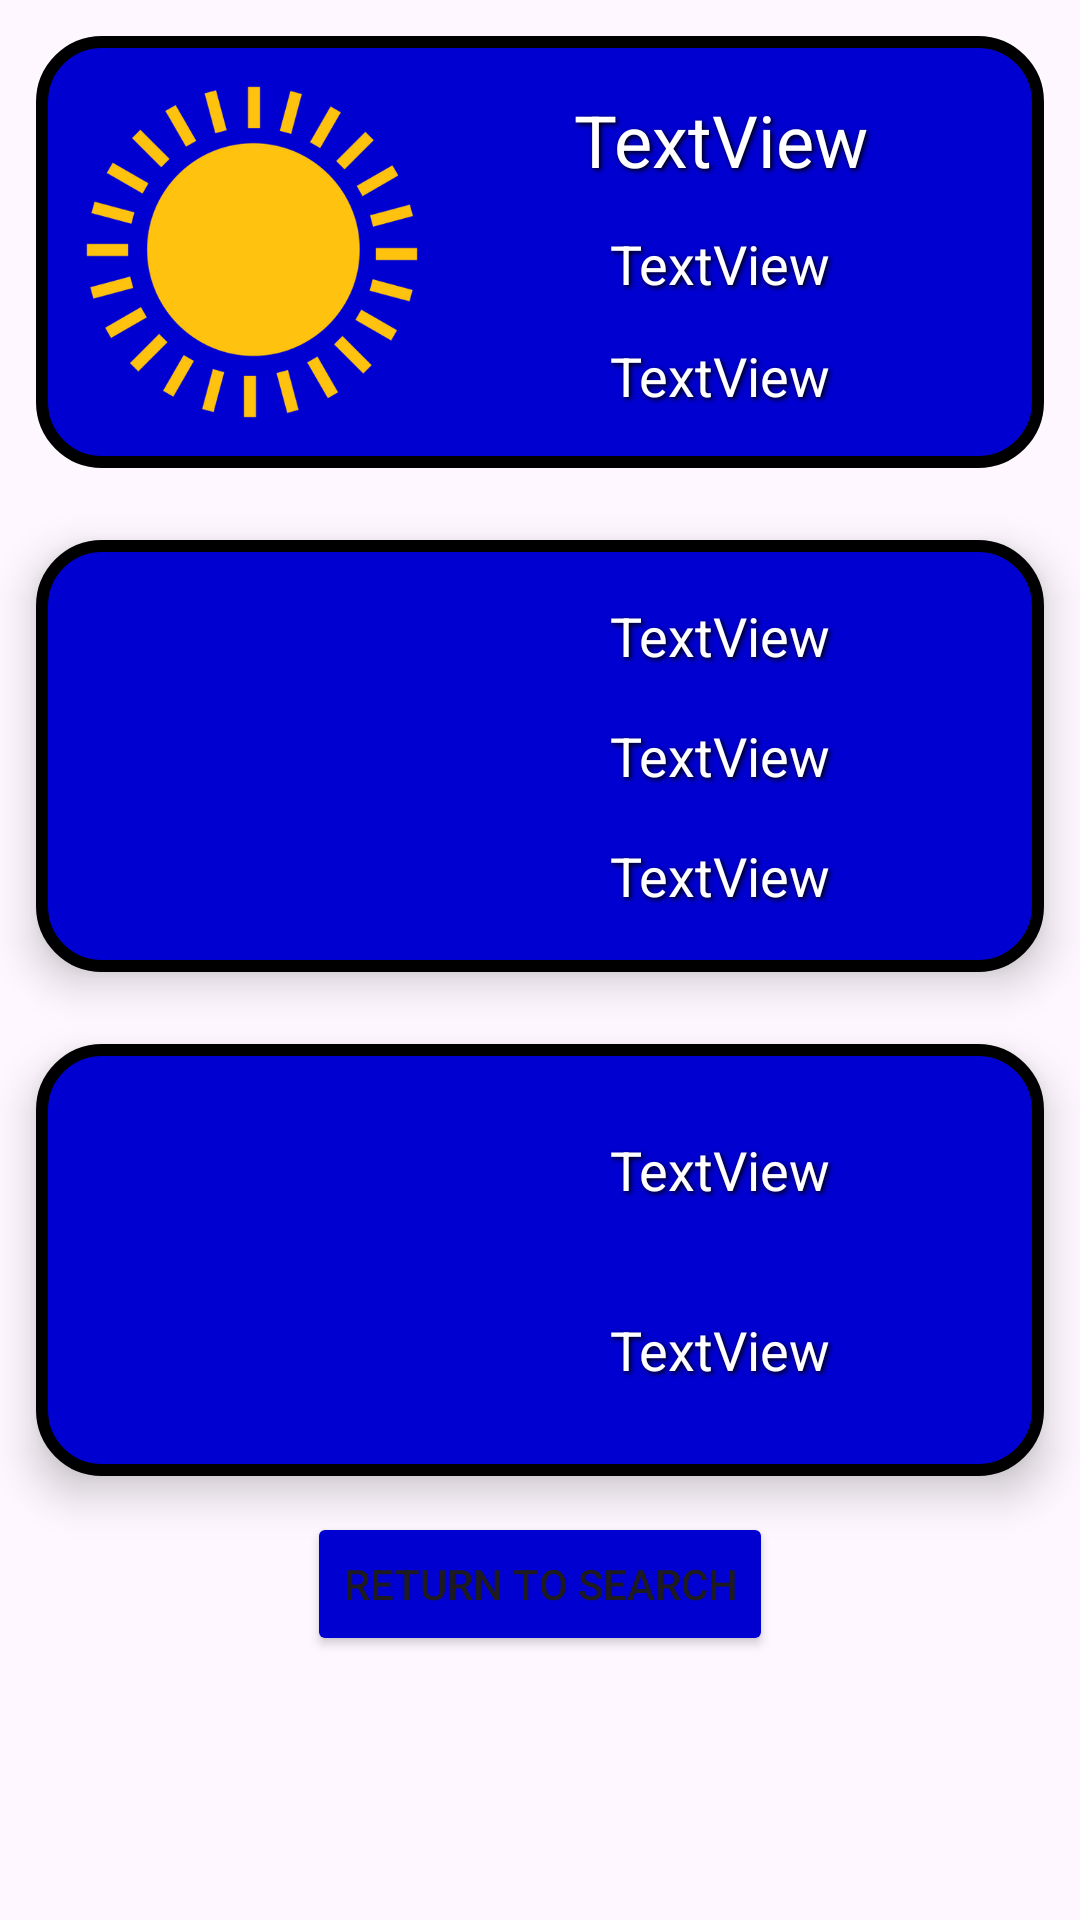

Produce the Android XML layout that renders to this screen, including the resource entries it uses.
<!-- AndroidManifest.xml: application theme Theme.AssignmentTwoWeatherApi -->
<!-- res/layout/fragment_city_weather.xml -->
<?xml version="1.0" encoding="utf-8"?>
<ScrollView xmlns:android="http://schemas.android.com/apk/res/android"
    xmlns:app="http://schemas.android.com/apk/res-auto"
    xmlns:tools="http://schemas.android.com/tools"
    android:layout_width="match_parent"
    android:layout_height="match_parent"
    android:orientation="vertical"
    tools:context=".view.CityWeatherFragment">


    <LinearLayout
        android:layout_width="match_parent"
        android:layout_height="wrap_content"
        android:orientation="vertical">

        <LinearLayout
            android:layout_width="match_parent"
            android:layout_height="wrap_content"
            android:padding="12sp"
            android:layout_margin="12sp"
            android:background="@drawable/round_card"
            >
            <ImageView
                android:id="@+id/cloudImage"
                android:layout_width="120dp"
                android:layout_height="120dp"
                android:src="@drawable/sun" />

            <LinearLayout
                android:layout_width="match_parent"
                android:layout_height="match_parent"
                android:layout_weight="1"
                android:orientation="vertical"
                android:elevation="8dp"
                >

                <TextView
                    android:id="@+id/cityCountryName"
                    android:layout_width="match_parent"
                    android:layout_height="wrap_content"
                    android:layout_weight="1"
                    android:textSize="24dp"
                    android:textColor="@color/white"
                    android:shadowColor="@color/black"
                    android:shadowDx="2"
                    android:shadowDy="2"
                    android:shadowRadius="4"
                    android:gravity="center"
                    android:text="TextView" />

                <TextView
                    android:id="@+id/temperature"
                    android:layout_width="match_parent"
                    android:layout_height="wrap_content"
                    android:layout_weight="1"
                    android:shadowColor="@color/black"
                    android:shadowDx="2"
                    android:shadowDy="2"
                    android:shadowRadius="4"
                    android:gravity="center"
                    android:textSize="18dp"
                    android:textColor="@color/white"
                    android:text="TextView" />

                <TextView
                    android:id="@+id/weatherCondition"
                    android:layout_width="match_parent"
                    android:layout_height="wrap_content"
                    android:layout_weight="1"
                    android:gravity="center"
                    android:shadowColor="@color/black"
                    android:shadowDx="2"
                    android:shadowDy="2"
                    android:shadowRadius="4"
                    android:textColor="@color/white"
                    android:textSize="18dp"
                    android:text="TextView" />

            </LinearLayout>

        </LinearLayout>
        <LinearLayout
            android:layout_width="match_parent"
            android:layout_height="wrap_content"
            android:padding="12sp"
            android:layout_margin="12sp"
            android:elevation="8dp"
            android:background="@drawable/round_card"
            >

            <ImageView
                android:id="@+id/temperatureImage"
                android:layout_width="120dp"
                android:layout_height="120dp"
                android:src="@drawable/temperature" />
            <LinearLayout
                android:layout_width="match_parent"
                android:layout_height="match_parent"
                android:orientation="vertical"
                >

                <TextView
                    android:id="@+id/windChill"
                    android:layout_width="match_parent"
                    android:layout_height="wrap_content"
                    android:layout_weight="1"
                    android:shadowColor="@color/black"
                    android:shadowDx="2"
                    android:shadowDy="2"
                    android:shadowRadius="4"
                    android:gravity="center"
                    android:textSize="18dp"
                    android:textColor="@color/white"
                    android:text="TextView" />

                <TextView
                    android:id="@+id/feelsLike"
                    android:layout_width="match_parent"
                    android:layout_height="wrap_content"
                    android:layout_weight="1"
                    android:shadowColor="@color/black"
                    android:shadowDx="2"
                    android:shadowDy="2"
                    android:shadowRadius="4"
                    android:gravity="center"
                    android:textSize="18dp"
                    android:textColor="@color/white"
                    android:text="TextView" />

                <TextView
                    android:id="@+id/humidity"
                    android:layout_width="match_parent"
                    android:layout_height="wrap_content"
                    android:layout_weight="1"
                    android:shadowColor="@color/black"
                    android:shadowDx="2"
                    android:shadowDy="2"
                    android:shadowRadius="4"
                    android:gravity="center"
                    android:textSize="18dp"
                    android:textColor="@color/white"
                    android:text="TextView" />
            </LinearLayout>


        </LinearLayout>

        <LinearLayout
            android:layout_width="match_parent"
            android:layout_height="wrap_content"
            android:padding="12sp"
            android:elevation="8dp"
            android:layout_margin="12sp"
            android:background="@drawable/round_card"

            >

            <ImageView
                android:id="@+id/windImage"
                android:layout_width="120dp"
                android:layout_height="120dp"
                android:src="@drawable/wind" />
            <LinearLayout
                android:layout_width="match_parent"
                android:layout_height="match_parent"
                android:orientation="vertical"
                >

                <TextView
                    android:id="@+id/windSpeed"
                    android:layout_width="match_parent"
                    android:layout_height="wrap_content"
                    android:layout_weight="1"
                    android:shadowColor="@color/black"
                    android:shadowDx="2"
                    android:shadowDy="2"
                    android:shadowRadius="4"
                    android:gravity="center"
                    android:textSize="18dp"
                    android:textColor="@color/white"
                    android:text="TextView" />

                <TextView
                    android:id="@+id/windDirection"
                    android:layout_width="match_parent"
                    android:layout_height="wrap_content"
                    android:layout_weight="1"
                    android:gravity="center"
                    android:shadowColor="@color/black"
                    android:shadowDx="2"
                    android:shadowDy="2"
                    android:shadowRadius="4"
                    android:textColor="@color/white"
                    android:textSize="18dp"
                    android:text="TextView" />
            </LinearLayout>
        </LinearLayout>

        <Button
            android:id="@+id/returnButton"
            android:layout_width="wrap_content"
            android:layout_height="wrap_content"
            android:layout_gravity="center"
            android:backgroundTint="#0000D1"
            android:text="Return to Search" />

    </LinearLayout>
</ScrollView>
<!-- resources referenced by this layout -->
<resources>
  <!-- drawable round_card (drawable) -->
  <?xml version="1.0" encoding="utf-8"?>
  <shape xmlns:android="http://schemas.android.com/apk/res/android">
      <corners android:radius="20dp" />
      <solid android:color="#0000D1"/>
      <stroke android:width="4dp"
              android:color="@color/black"/>
  </shape>
  <!-- drawable sun: png bitmap (drawable, 46112 bytes) -->
  <style name="Theme.AssignmentTwoWeatherApi" parent="Base.Theme.AssignmentTwoWeatherApi" />
  <style name="Base.Theme.AssignmentTwoWeatherApi" parent="Theme.Material3.DayNight.NoActionBar">
          
          
      </style>
  <!-- not gathered from this repository: default colours our renderer supplied (Android Studio template values) -->
  <color name="black">#FF000000</color>
  <color name="white">#FFFFFFFF</color>
</resources>
